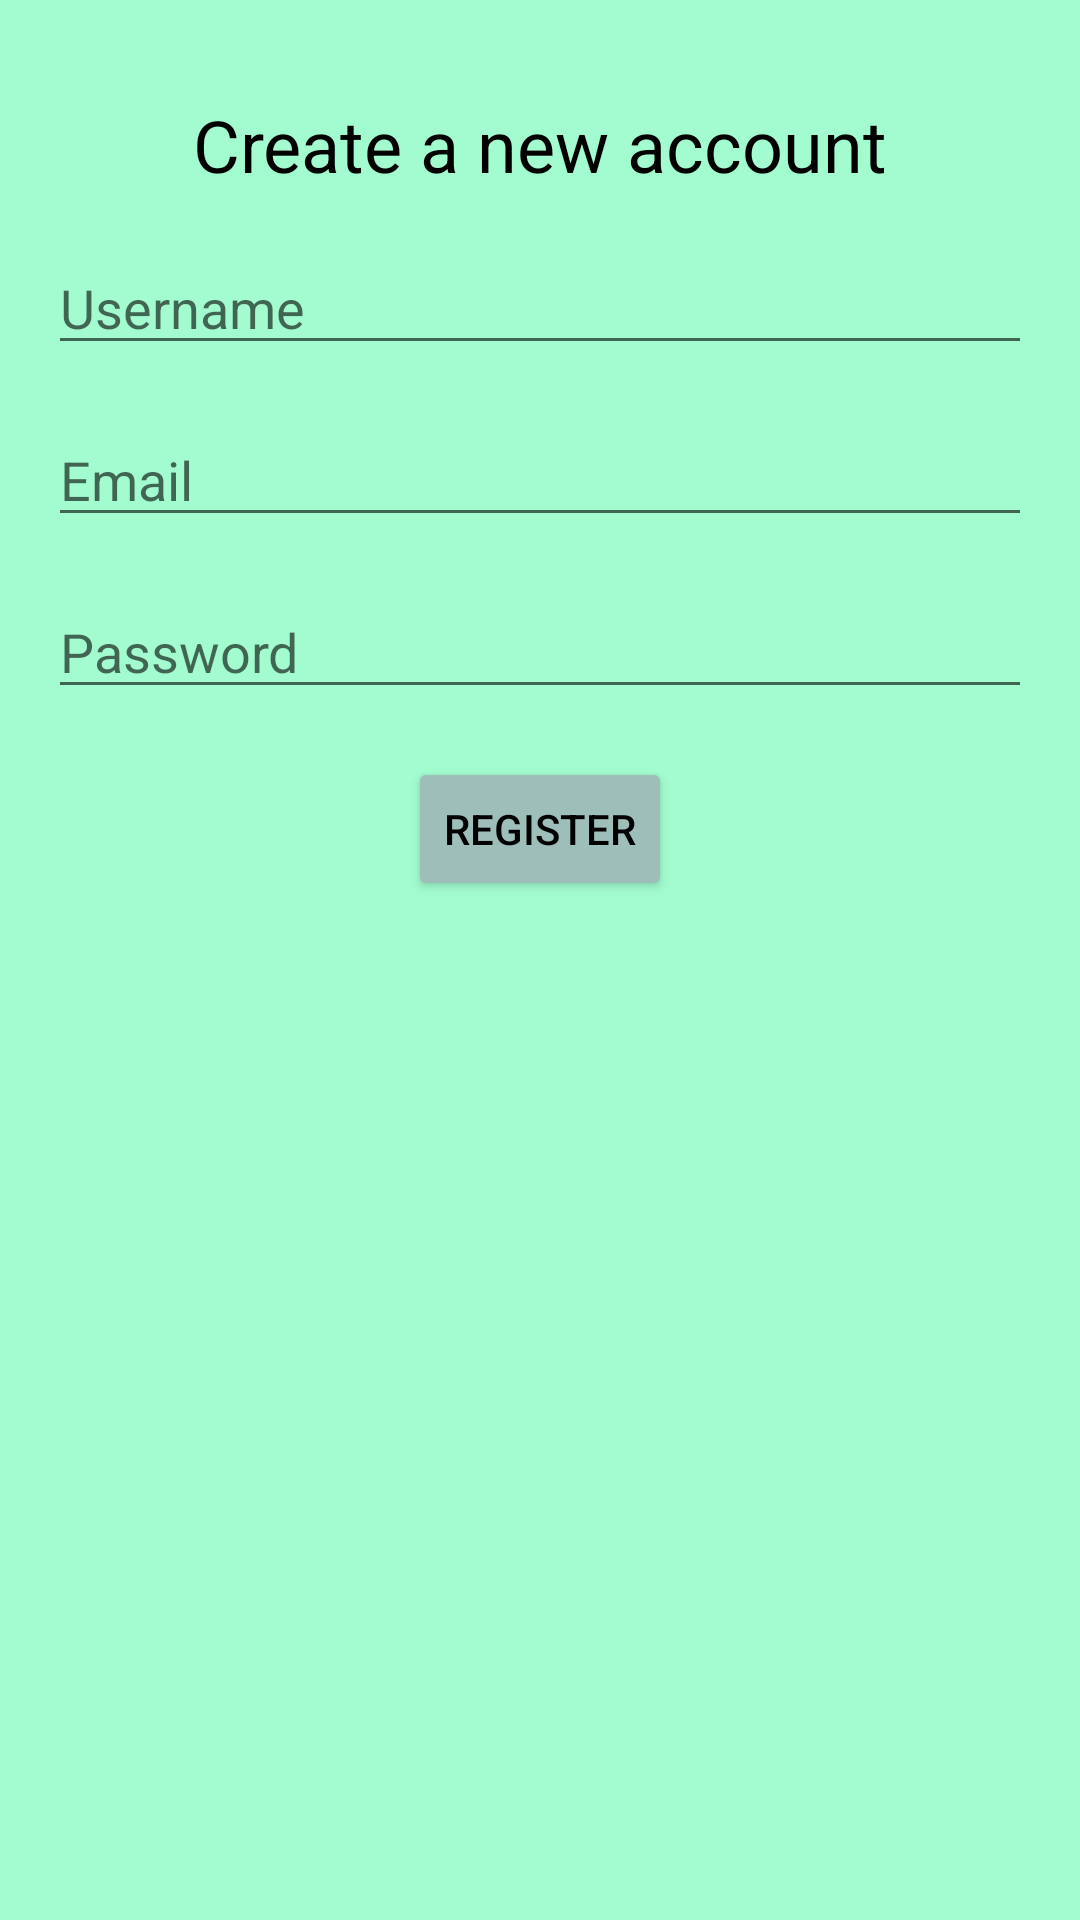

Layout XML and referenced resources for this Android screen:
<!-- AndroidManifest.xml: application theme Theme.CalorieSnap -->
<!-- res/layout/activity_register.xml -->
<?xml version="1.0" encoding="utf-8"?>
<androidx.constraintlayout.widget.ConstraintLayout xmlns:android="http://schemas.android.com/apk/res/android"
    xmlns:app="http://schemas.android.com/apk/res-auto"
    xmlns:tools="http://schemas.android.com/tools"
    android:layout_width="match_parent"
    android:layout_height="match_parent"
    android:background="@color/light_green"
    tools:context=".Register">

    <TextView
        android:id="@+id/title_text_view"
        android:layout_width="wrap_content"
        android:layout_height="wrap_content"
        android:layout_marginTop="32dp"
        android:text="Create a new account"
        android:textSize="24sp"
        android:textColor="@android:color/black"
        app:layout_constraintEnd_toEndOf="parent"
        app:layout_constraintStart_toStartOf="parent"
        app:layout_constraintTop_toTopOf="parent" />

    <EditText
        android:id="@+id/username_edit_text"
        android:layout_width="0dp"
        android:layout_height="wrap_content"
        android:layout_margin="16dp"
        android:hint="Username"
        android:textColor="@android:color/black"
        app:layout_constraintEnd_toEndOf="parent"
        app:layout_constraintStart_toStartOf="parent"
        app:layout_constraintTop_toBottomOf="@id/title_text_view" />

    <EditText
        android:id="@+id/email_edit_text"
        android:layout_width="0dp"
        android:layout_height="wrap_content"
        android:layout_margin="16dp"
        android:hint="Email"
        android:textColor="@android:color/black"
        app:layout_constraintEnd_toEndOf="parent"
        app:layout_constraintStart_toStartOf="parent"
        app:layout_constraintTop_toBottomOf="@id/username_edit_text" />

    <EditText
        android:id="@+id/password_edit_text"
        android:layout_width="0dp"
        android:layout_height="wrap_content"
        android:layout_margin="16dp"
        android:hint="Password"
        android:inputType="textPassword"
        android:textColor="@android:color/black"
        app:layout_constraintEnd_toEndOf="parent"
        app:layout_constraintStart_toStartOf="parent"
        app:layout_constraintTop_toBottomOf="@id/email_edit_text" />

    <Button
        android:id="@+id/register_button"
        android:layout_width="wrap_content"
        android:layout_height="wrap_content"
        android:layout_marginTop="16dp"
        android:text="Register"
        android:backgroundTint="@color/soft_green"
        android:textColor="@android:color/black"
        app:layout_constraintEnd_toEndOf="parent"
        app:layout_constraintStart_toStartOf="parent"
        app:layout_constraintTop_toBottomOf="@id/password_edit_text" />

    <ProgressBar
        android:id="@+id/progress_bar"
        android:layout_width="wrap_content"
        android:layout_height="wrap_content"
        android:visibility="gone"
        app:layout_constraintEnd_toEndOf="parent"
        app:layout_constraintStart_toStartOf="parent"
        app:layout_constraintTop_toBottomOf="@id/register_button" />

</androidx.constraintlayout.widget.ConstraintLayout>


    

































































<!-- resources referenced by this layout -->
<resources>
  <color name="light_green">#A2FCCF</color>
  <color name="soft_green">#9DBEB9</color>
  <style name="Theme.CalorieSnap" parent="Theme.MaterialComponents.DayNight.DarkActionBar">
          
          <item name="colorPrimary">@color/light_green</item>
          <item name="colorPrimaryVariant">@color/light_green</item>
          <item name="colorOnPrimary">@color/black</item>
      </style>
  <color name="black">#FF000000</color>
</resources>
